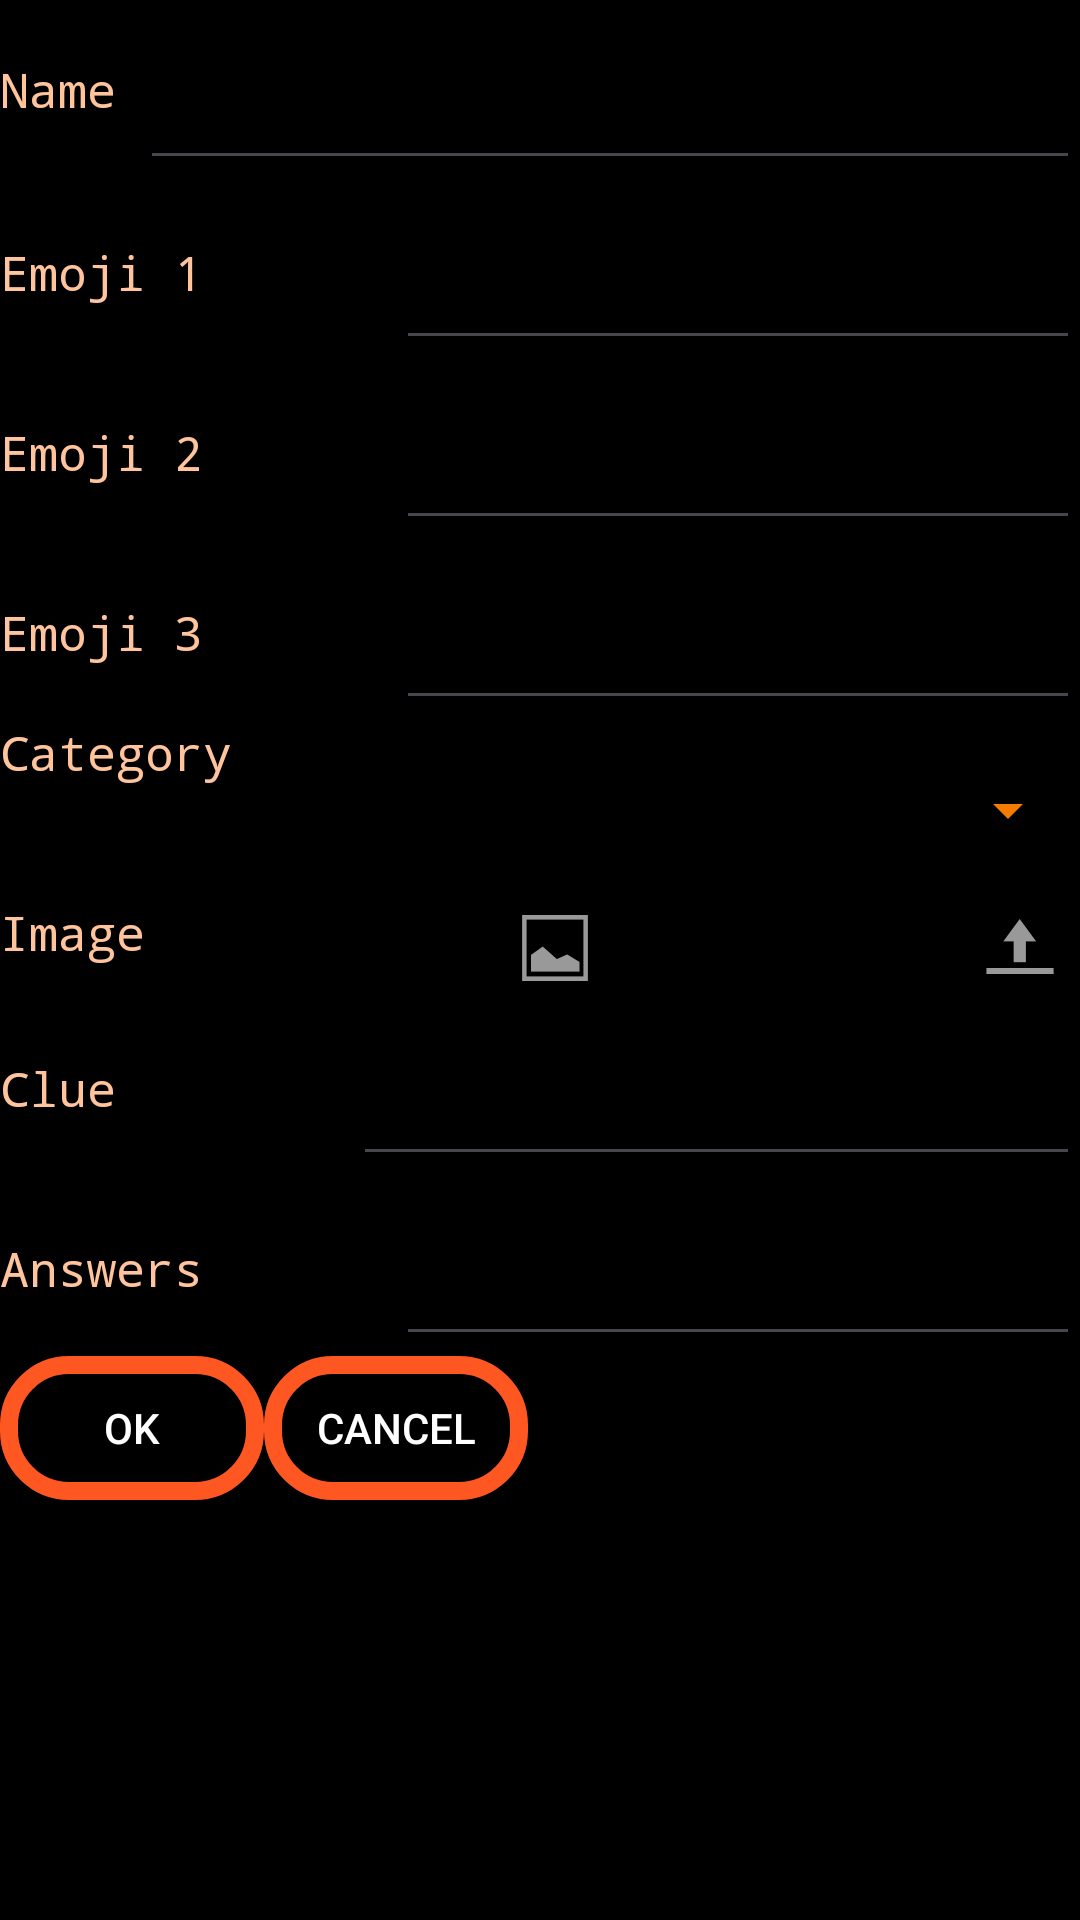

Produce the Android XML layout that renders to this screen, including the resource entries it uses.
<!-- AndroidManifest.xml: application theme Theme.PopInteraction -->
<!-- res/layout/popup_upload.xml -->
<?xml version="1.0" encoding="utf-8"?>
<androidx.constraintlayout.widget.ConstraintLayout xmlns:android="http://schemas.android.com/apk/res/android"
    xmlns:app="http://schemas.android.com/apk/res-auto"
    xmlns:tools="http://schemas.android.com/tools"
    android:layout_width="match_parent"
    android:layout_height="match_parent"
    android:background="#000000"
    tools:context=".parameter.UploadPopup">

    <LinearLayout
        android:layout_width="match_parent"
        android:layout_height="wrap_content"
        android:orientation="vertical"
        tools:ignore="MissingConstraints">

    <LinearLayout
        android:layout_width="match_parent"
        android:layout_height="wrap_content"
        android:orientation="horizontal">

        <TextView
            android:id="@+id/nameTextView"
            style="@style/TextStyle"
            android:layout_width="wrap_content"
            android:layout_height="wrap_content"
            android:layout_gravity="center_vertical"
            android:layout_marginEnd="8dp"
            android:text="@string/name"
            android:textSize="16sp" />

        <EditText
            android:id="@+id/nameEditText"
            android:layout_width="0dp"
            android:layout_height="60dp"
            android:layout_weight="1"
            android:ems="10"
            android:inputType="text"
            android:textColor="#FFFFFF"
            android:textSize="14sp" />
    </LinearLayout>

    <LinearLayout
        android:layout_width="match_parent"
        android:layout_height="wrap_content"
        android:orientation="horizontal">

        <TextView
            android:id="@+id/emoji1Text"
            style="@style/TextStyle"
            android:layout_width="wrap_content"
            android:layout_height="wrap_content"
            android:layout_weight="1"
            android:text="@string/emoji_1"
            android:textSize="16sp" />

        <EditText
            android:id="@+id/emoji1EditText"
            android:layout_width="wrap_content"
            android:layout_height="60dp"
            android:layout_weight="1"
            android:ems="10"
            android:inputType="text"
            android:textColor="#FFFFFF"
            android:textSize="14sp" />
    </LinearLayout>

    <LinearLayout
        android:layout_width="match_parent"
        android:layout_height="wrap_content"
        android:orientation="horizontal">

        <TextView
            android:id="@+id/emoji2Text"
            style="@style/TextStyle"
            android:layout_width="wrap_content"
            android:layout_height="wrap_content"
            android:layout_weight="1"
            android:text="@string/emoji_2"
            android:textSize="16sp" />

        <EditText
            android:id="@+id/emoji2EditText"
            android:layout_width="wrap_content"
            android:layout_height="60dp"
            android:layout_weight="1"
            android:textColor="#FFFFFF"
            android:ems="10"
            android:inputType="text"
            android:textSize="14sp" />
    </LinearLayout>

    <LinearLayout
        android:layout_width="match_parent"
        android:layout_height="wrap_content"
        android:orientation="horizontal">

        <TextView
            android:id="@+id/emoji3Text"
            style="@style/TextStyle"

            android:layout_width="wrap_content"
            android:layout_height="wrap_content"
            android:layout_weight="1"
            android:text="@string/emoji_3"
            android:textSize="16sp" />

        <EditText
            android:id="@+id/emoji3EditText"
            android:layout_width="wrap_content"
            android:layout_height="60dp"
            android:layout_weight="1"
            android:textColor="#FFFFFF"
            android:ems="10"
            android:inputType="text"
            android:textSize="14sp" />
    </LinearLayout>

    <LinearLayout
        android:layout_width="match_parent"
        android:layout_height="wrap_content"
        android:orientation="horizontal">

        <TextView
            android:id="@+id/categoryNameText"
            style="@style/TextStyle"
            android:layout_width="wrap_content"
            android:layout_height="wrap_content"
            android:layout_weight="1"
            android:text="@string/category"
            android:textSize="16sp" />

        <Spinner
            android:id="@+id/spinnerCategory"
            style="@style/SpinnerTextStyle"
            android:layout_width="wrap_content"
            android:layout_height="60dp"
            android:layout_weight="1"
            android:backgroundTint="#F57C00"
            android:textColor="#FFFFFF" />
    </LinearLayout>

    <LinearLayout
        android:layout_width="match_parent"
        android:layout_height="wrap_content"
        android:orientation="horizontal">

        <TextView
            android:id="@+id/imageText"
            style="@style/TextStyle"
            android:layout_width="140dp"
            android:layout_height="wrap_content"
            android:layout_weight="1"
            android:text="Image"
            android:textSize="16sp" />

        <ImageView
            android:id="@+id/imageDownload"
            android:layout_width="match_parent"
            android:layout_height="wrap_content"
            android:layout_weight="1"
            app:srcCompat="@android:drawable/ic_menu_gallery" />

        <ImageView
            android:id="@+id/upload"
            android:layout_width="130dp"
            android:layout_height="match_parent"
            android:layout_weight="1"
            app:srcCompat="@android:drawable/ic_menu_upload" />

    </LinearLayout>

    <LinearLayout
        android:layout_width="match_parent"
        android:layout_height="wrap_content"
        android:orientation="horizontal">

        <TextView
            android:id="@+id/clueText"
            style="@style/TextStyle"
            android:layout_width="wrap_content"
            android:layout_height="wrap_content"
            android:layout_weight="1"
            android:text="@string/clue"
            android:textSize="16sp" />

        <EditText
            android:id="@+id/clueEditText"
            android:layout_width="wrap_content"
            android:layout_height="60dp"
            android:layout_weight="1"
            android:textColor="#FFFFFF"
            android:ems="10"
            android:inputType="text"
            android:textSize="14sp" />
    </LinearLayout>

    <LinearLayout
        android:layout_width="match_parent"
        android:layout_height="wrap_content"
        android:orientation="horizontal">

        <TextView
            android:id="@+id/answerText"
            style="@style/TextStyle"
            android:layout_width="wrap_content"
            android:layout_height="wrap_content"
            android:layout_weight="1"
            android:text="@string/answers"
            android:textSize="16sp" />

        <EditText
            android:id="@+id/answerEditText"
            android:layout_width="wrap_content"
            android:layout_height="60dp"
            android:layout_weight="1"
            android:textColor="#FFFFFF"
            android:ems="10"
            android:inputType="text"
            android:textSize="14sp" />
    </LinearLayout>

    <LinearLayout
        android:layout_width="match_parent"
        android:layout_height="wrap_content"
        android:orientation="horizontal">

        <ToggleButton
            android:id="@+id/ok_button"
            style="@style/CustomButtonStyle"
            android:layout_width="wrap_content"
            android:layout_height="wrap_content"
            android:onClick="uploadData"
            android:text="@string/ok"
            android:textOff="@string/ok"
            android:textOn="@string/ok" />

        <ToggleButton
            android:id="@+id/cancel_button"
            style="@style/CustomButtonStyle"
            android:onClick="navigateToUpload"
            android:layout_width="wrap_content"
            android:layout_height="wrap_content"
            android:text="@string/cancel"
            android:textOff="@string/cancel"
            android:textOn="@string/cancel" />
    </LinearLayout>

</LinearLayout>

</androidx.constraintlayout.widget.ConstraintLayout>
<!-- resources referenced by this layout -->
<resources>
  <string name="answers">Answers</string>
  <string name="cancel">Cancel</string>
  <string name="category">Category</string>
  <string name="clue">Clue</string>
  <string name="emoji_1">Emoji 1</string>
  <string name="emoji_2">Emoji 2</string>
  <string name="emoji_3">Emoji 3</string>
  <string name="name">Name</string>
  <string name="ok">OK</string>
  <style name="CustomButtonStyle" parent="Widget.AppCompat.Button">
          <item name="android:background">@drawable/custom_button_background</item>
          <item name="android:textColor">@color/white</item>
  
      </style>
  <style name="SpinnerTextStyle">
          <item name="android:textColor">@android:color/white</item>
      </style>
  <style name="TextStyle">
          <item name="android:textColor">@color/text</item>
          <item name="android:textSize">20sp</item>
          <item name="android:fontFamily">monospace</item>
      </style>
  <style name="Theme.PopInteraction" parent="Base.Theme.PopInteraction" />
  <!-- drawable custom_button_background (drawable) -->
  <layer-list xmlns:android="http://schemas.android.com/apk/res/android">
      <item android:drawable="@android:color/transparent" />
  
      <item>
          <shape android:shape="rectangle">
              <solid android:color="@android:color/transparent" />
              <corners android:radius="20dp"/>
              <stroke
                  android:color="#FF5722"
                  android:width="6dp"
              />
          </shape>
      </item>
  </layer-list>
  <color name="white">#FFFFFFFF</color>
  <color name="text">#FFC49C</color>
  <style name="Base.Theme.PopInteraction" parent="Theme.Material3.DayNight.NoActionBar">
          
          
      </style>
</resources>
